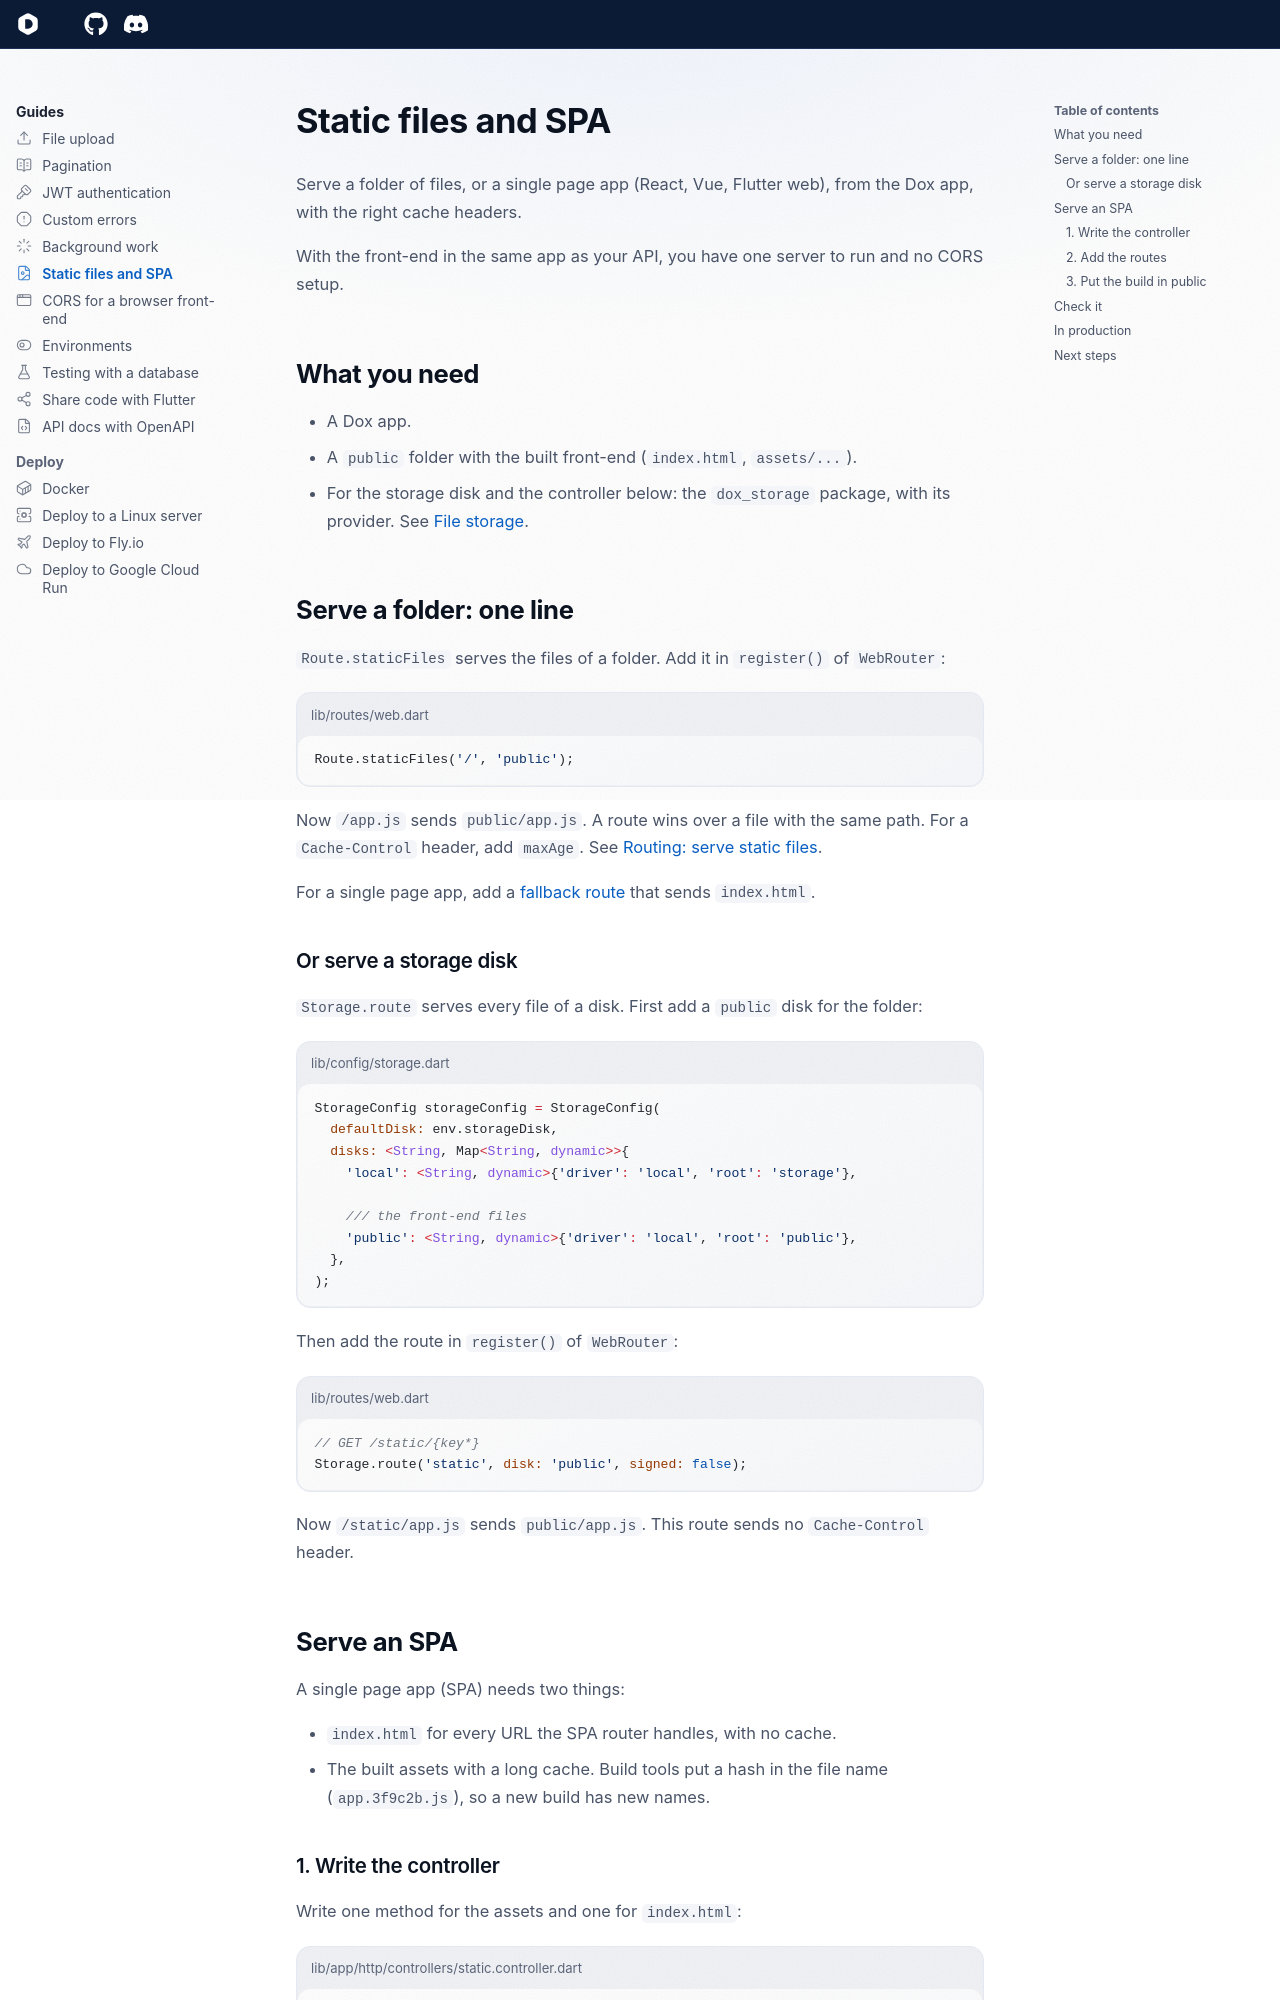

repository: dartondox/dox · page: 3.x/guides/static-files/index.html · generator: mkdocs

---
icon: lucide/file-image
---

# Static files and SPA

Serve a folder of files, or a single page app (React, Vue, Flutter web), from the Dox app, with the right cache headers.

With the front-end in the same app as your API, you have one server to run and no CORS setup.

## What you need

- A Dox app.
- A `public` folder with the built front-end (`index.html`, `assets/...`).
- For the storage disk and the controller below: the `dox_storage` package, with its provider. See [File storage](../digging-deeper/file-storage.md#configuration).

## Serve a folder: one line

`Route.staticFiles` serves the files of a folder. Add it in `register()` of `WebRouter`:

```dart title="lib/routes/web.dart"
Route.staticFiles('/', 'public');
```

Now `/app.js` sends `public/app.js`. A route wins over a file with the same path. For a `Cache-Control` header, add `maxAge`. See [Routing: serve static files](../the-basic/routing.md#serve-static-files).

For a single page app, add a [fallback route](../the-basic/routing.md#fallback-route) that sends `index.html`.

### Or serve a storage disk

`Storage.route` serves every file of a disk. First add a `public` disk for the folder:

```dart title="lib/config/storage.dart"
StorageConfig storageConfig = StorageConfig(
  defaultDisk: env.storageDisk,
  disks: <String, Map<String, dynamic>>{
    'local': <String, dynamic>{'driver': 'local', 'root': 'storage'},

    /// the front-end files
    'public': <String, dynamic>{'driver': 'local', 'root': 'public'},
  },
);
```

Then add the route in `register()` of `WebRouter`:

```dart title="lib/routes/web.dart"
// GET /static/{key*}
Storage.route('static', disk: 'public', signed: false);
```

Now `/static/app.js` sends `public/app.js`. This route sends no `Cache-Control` header.

## Serve an SPA

A single page app (SPA) needs two things:

- `index.html` for every URL the SPA router handles, with no cache.
- The built assets with a long cache. Build tools put a hash in the file name (`app.3f9c2b.js`), so a new build has new names.
